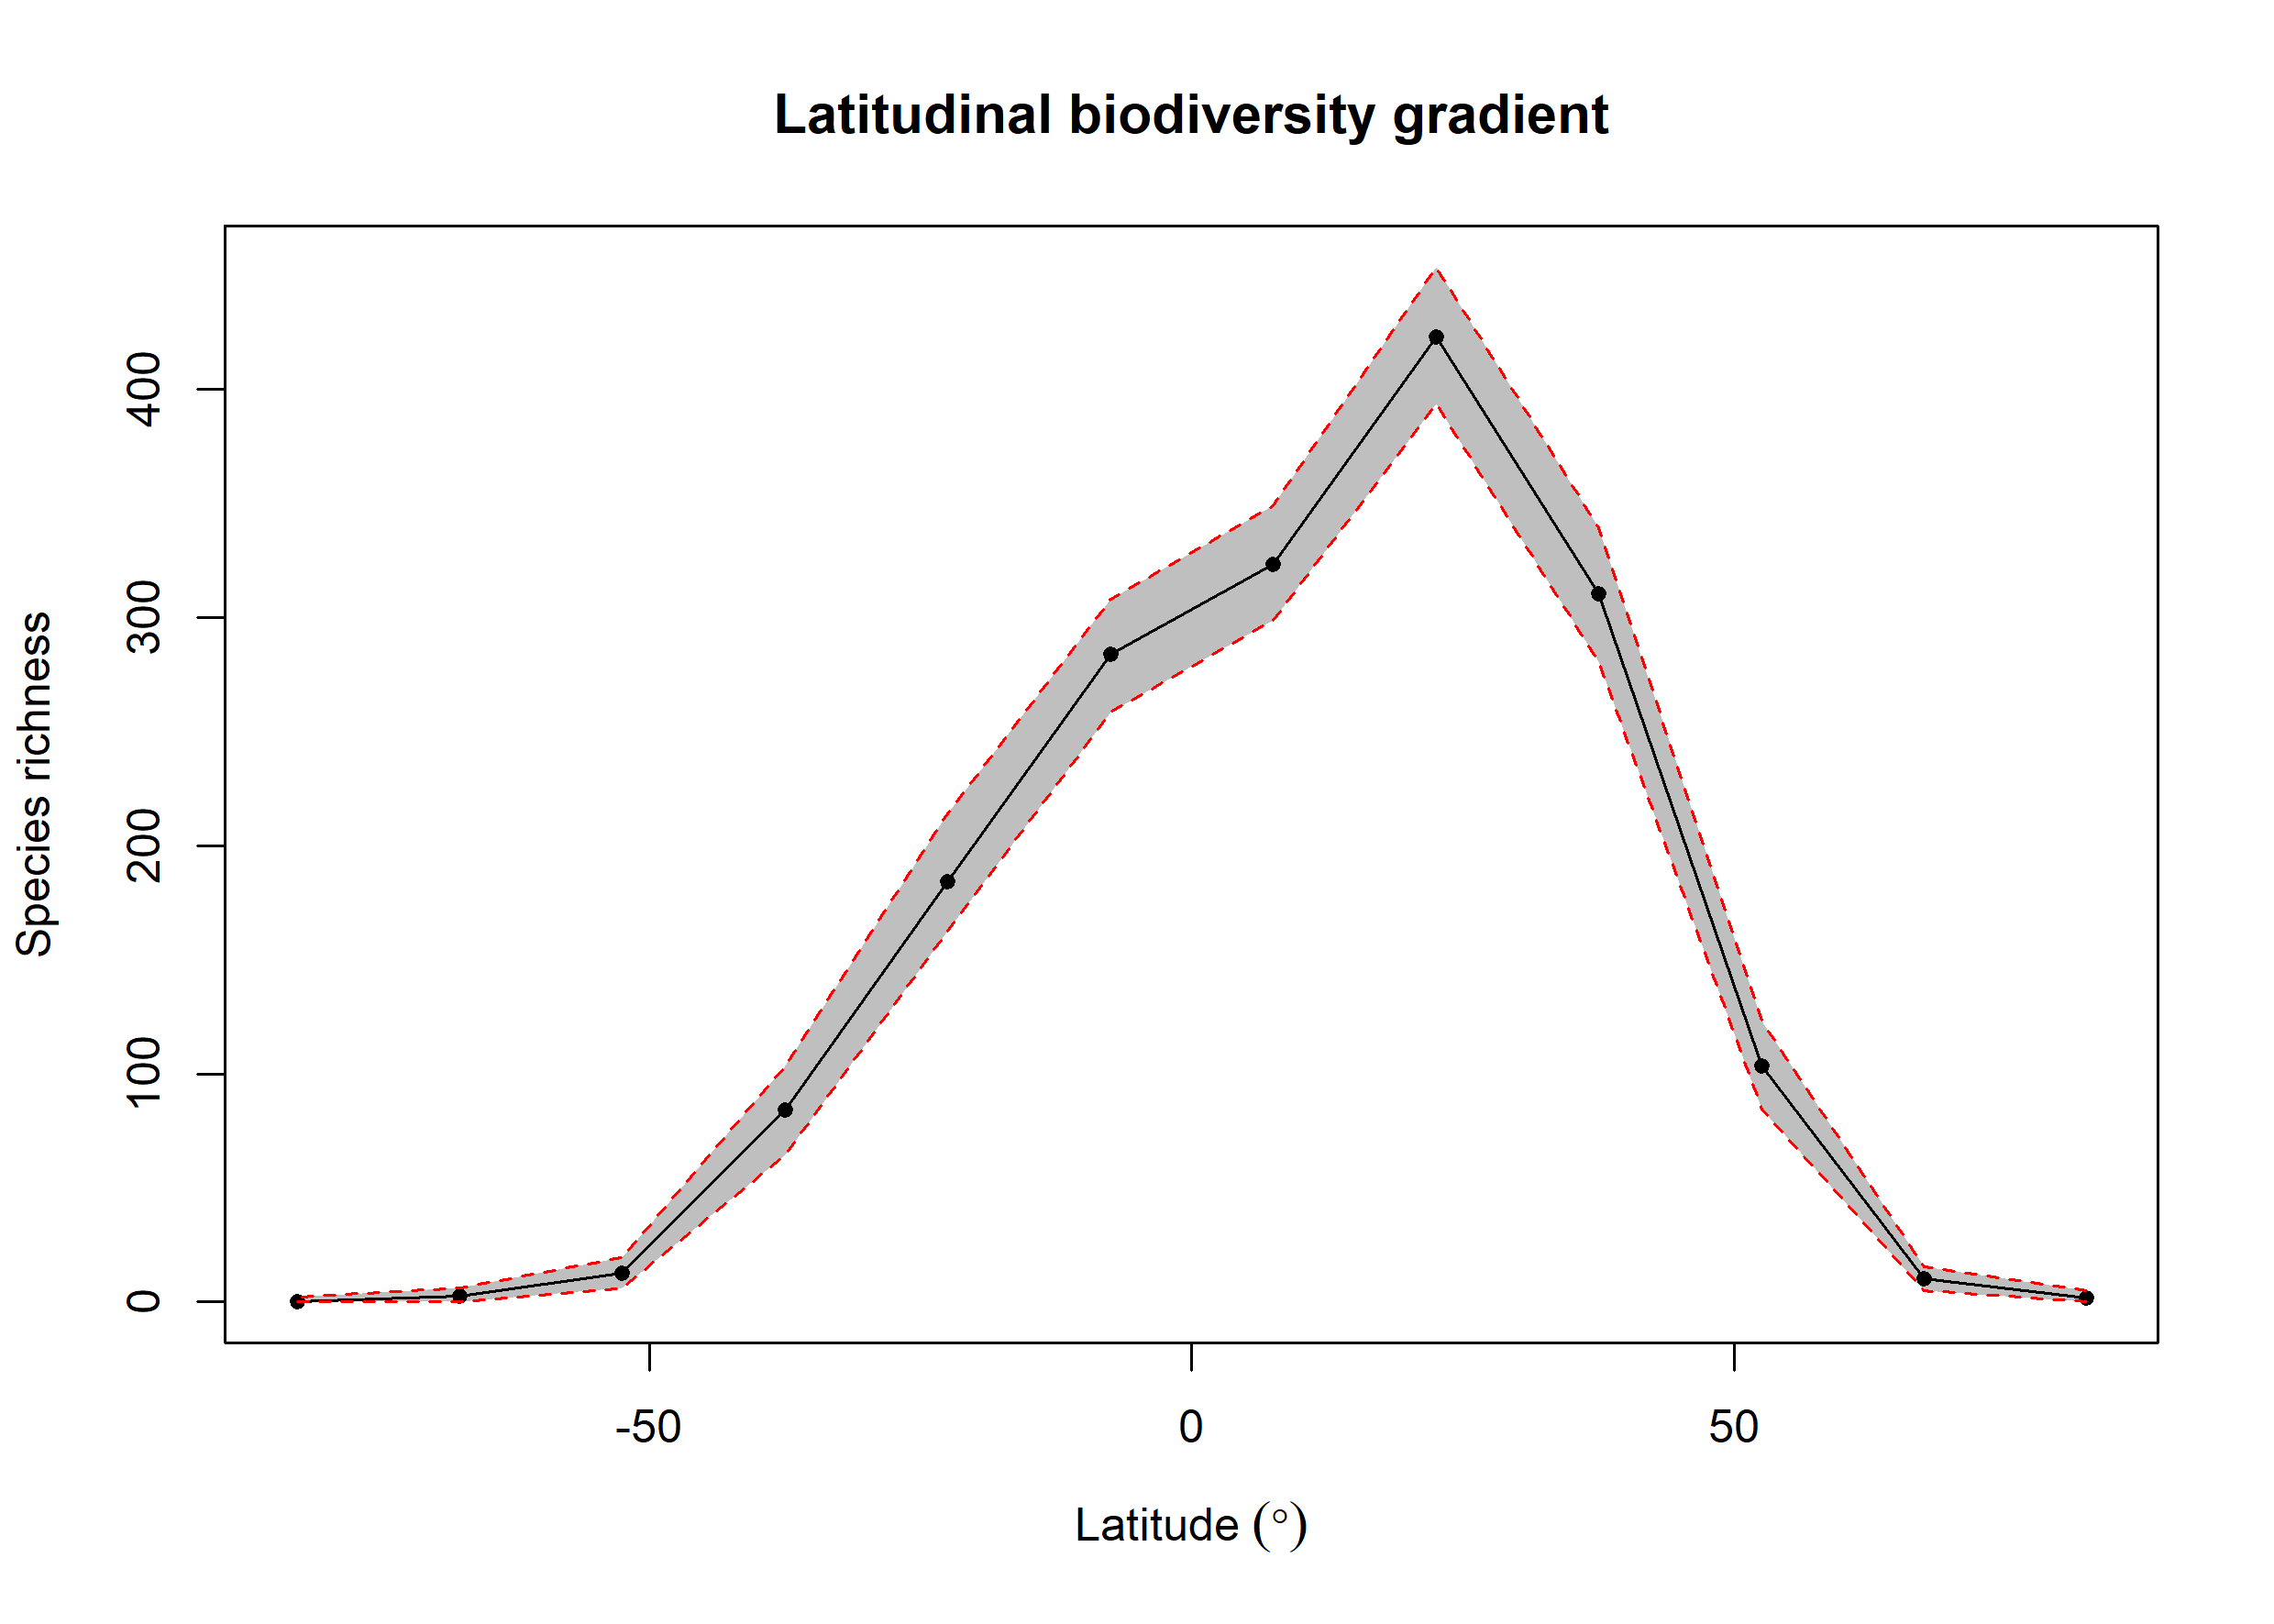

The file beside this chart, header and first rows:
bin, max, min, mid, hemisphere, mean_richness, CI.Lower, CI.Upper
1, 90, 75, 82.5, N, 1.75, 0, 5
2, 75, 60, 67.5, N, 10.32, 5, 15.53
3, 60, 45, 52.5, N, 103.6, 84.47, 123
4, 45, 30, 37.5, N, 310.4, 280.8, 339.5
5, 30, 15, 22.5, N, 422.9, 393.4, 453.6
6, 15, 0, 7.5, N, 323.1, 298.9, 349.1
7, 0, -15, -7.5, S, 283.7, 258.4, 308
8, -15, -30, -22.5, S, 184.4, 162.5, 214.1
9, -30, -45, -37.5, S, 84.09, 64.47, 103.6
10, -45, -60, -52.5, S, 12.71, 6, 19.52
11, -60, -75, -67.5, S, 2.48, 0, 6
12, -75, -90, -82.5, S, 0.28, 0, 2
